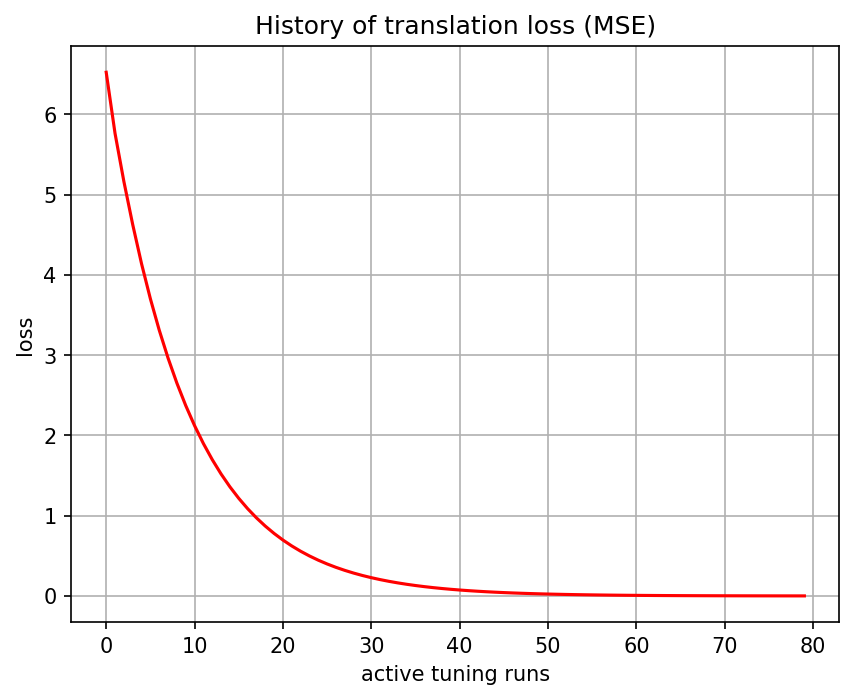

Values plotted in this chart, from the file beside it:
, 0
0, 6.524
1, 5.762
2, 5.163
3, 4.627
4, 4.138
5, 3.702
6, 3.312
7, 2.963
8, 2.651
9, 2.372
10, 2.122
11, 1.898
12, 1.698
13, 1.519
14, 1.359
15, 1.216
16, 1.088
17, 0.9731
18, 0.8704
19, 0.7786
20, 0.6964
21, 0.6229
22, 0.5572
23, 0.4983
24, 0.4457
25, 0.3986
26, 0.3564
27, 0.3187
28, 0.285
29, 0.2548
30, 0.2278
31, 0.2037
32, 0.1821
33, 0.1628
34, 0.1455
35, 0.1301
36, 0.1162
37, 0.1039
38, 0.09279
39, 0.08289
40, 0.07404
41, 0.06612
42, 0.05905
43, 0.05273
44, 0.04707
45, 0.04202
46, 0.0375
47, 0.03347
48, 0.02986
49, 0.02664
50, 0.02376
51, 0.02118
52, 0.01889
53, 0.01683
54, 0.015
55, 0.01336
56, 0.0119
57, 0.0106
58, 0.009431
59, 0.008392
... 20 more rows
